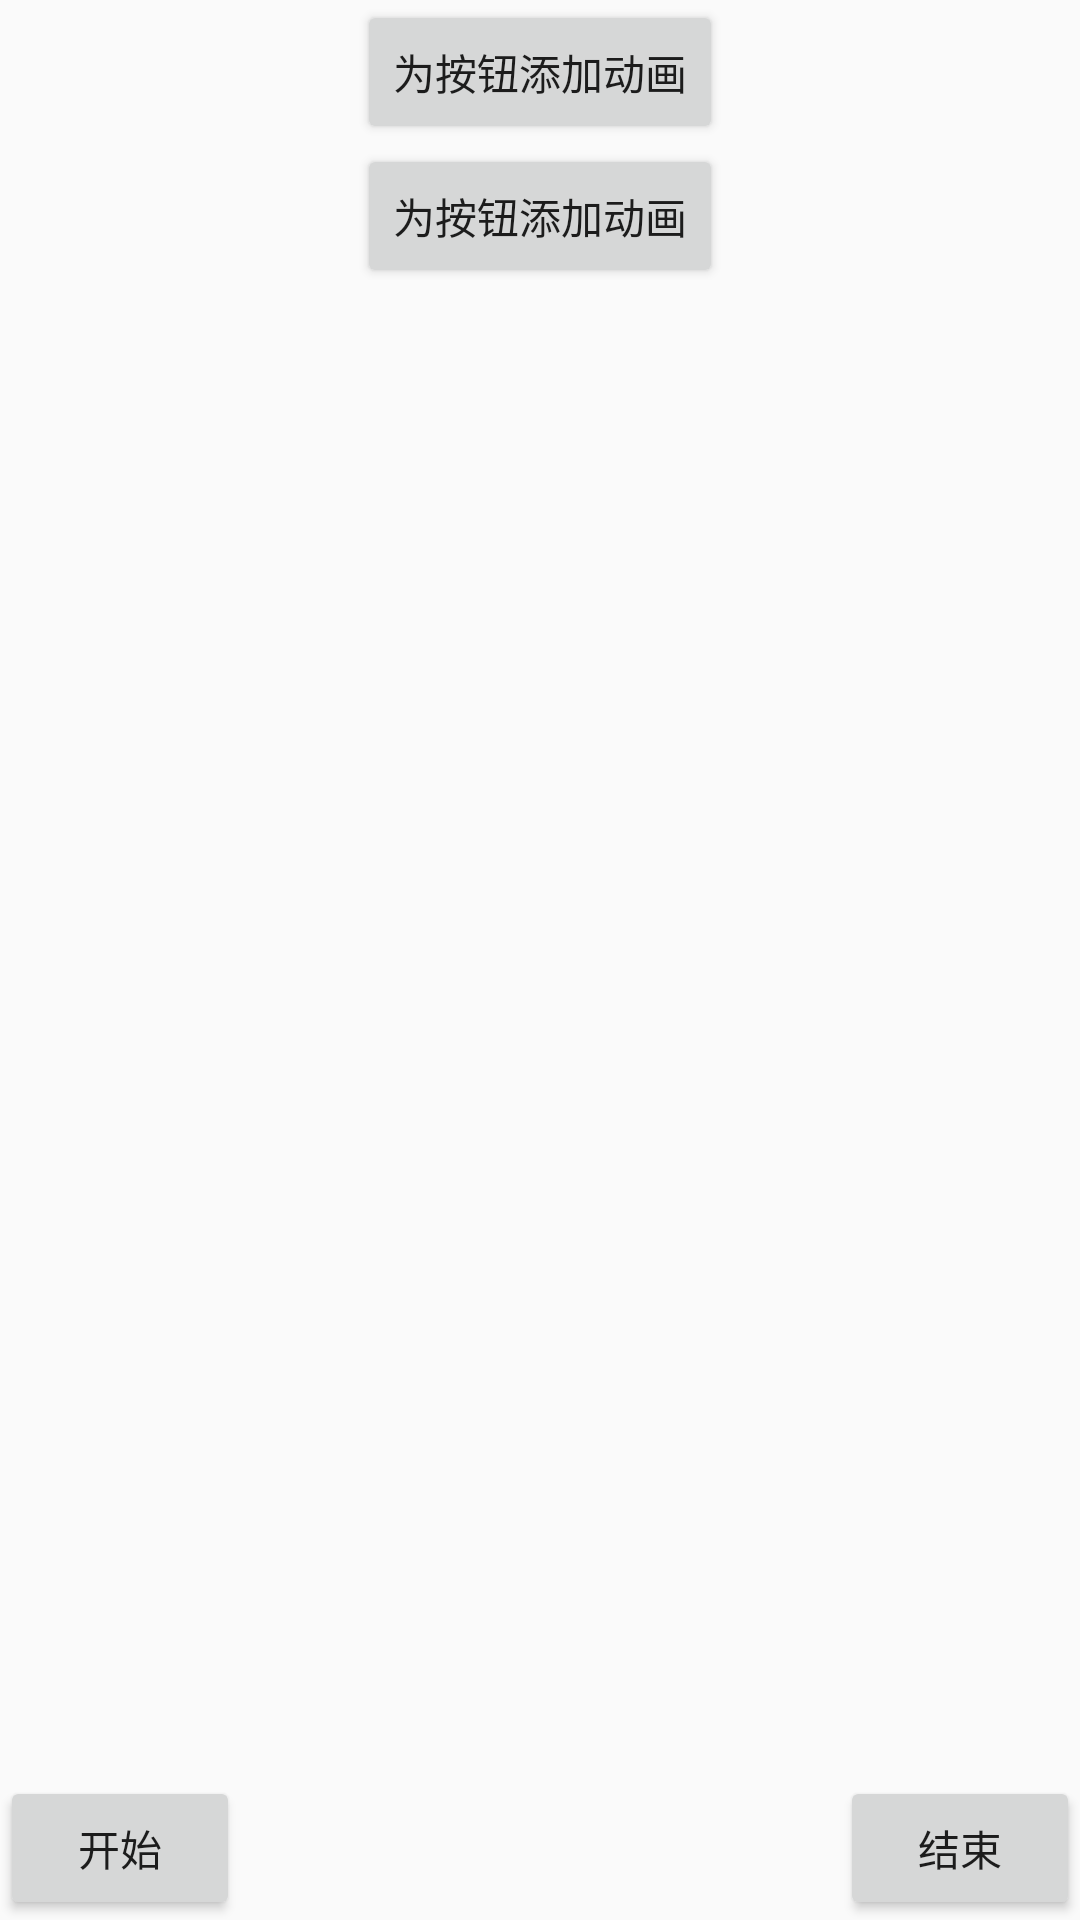

Here is an Android app screen rendered from its layout file. Give the layout XML and the strings, colors and styles it references.
<!-- AndroidManifest.xml: application theme AppTheme -->
<!-- res/layout/activity_animation.xml -->
<?xml version="1.0" encoding="utf-8"?>
<LinearLayout
    xmlns:android="http://schemas.android.com/apk/res/android"
    xmlns:app="http://schemas.android.com/apk/res-auto"
    xmlns:tools="http://schemas.android.com/tools"
    android:layout_width="match_parent"
    android:orientation="vertical"
    android:layout_height="match_parent"
    tools:context="xhh.example.com.fristproject.myanimator.AnimationActivity">
   <Button
    android:layout_width="wrap_content"
    android:text="@string/button_animator"
    android:layout_height="wrap_content"
    android:layout_gravity="center"
    android:id="@+id/animatorid"/>
   <Button
       android:layout_width="wrap_content"
       android:text="@string/button_animator"
       android:layout_height="wrap_content"
       android:layout_gravity="center"
       android:id="@+id/animatorid2"/>
   <ImageView
       android:id="@+id/animatorimage"
       android:layout_width="match_parent"
       android:layout_height="0dp"
       android:layout_weight="1"/>
   <LinearLayout
       android:layout_width="match_parent"
       android:layout_height="wrap_content"
       android:orientation="horizontal"
       >
      <Button
          android:layout_width="80dp"
          android:layout_height="wrap_content"
          android:id="@+id/button_start"
          android:text="开始"/>

      <View
          android:layout_width="0dp"
          android:layout_height="30dp"
          android:layout_weight="1" />
      <Button
          android:layout_width="80dp"
          android:layout_height="wrap_content"
          android:id="@+id/button_end"
          android:text="结束"/>
   </LinearLayout>
</LinearLayout>
<!-- resources referenced by this layout -->
<resources>
  <string name="button_animator">为按钮添加动画</string>
  <style name="AppTheme" parent="Theme.AppCompat.Light.NoActionBar">
          
          <item name="colorPrimary">@color/colorPrimary</item>
          <item name="colorPrimaryDark">@color/colorPrimaryDark</item>
          <item name="colorAccent">@color/colorAccent</item>
      </style>
  <color name="colorPrimary">#3F51B5</color>
  <color name="colorPrimaryDark">#303F9F</color>
  <color name="colorAccent">#FF4081</color>
</resources>
